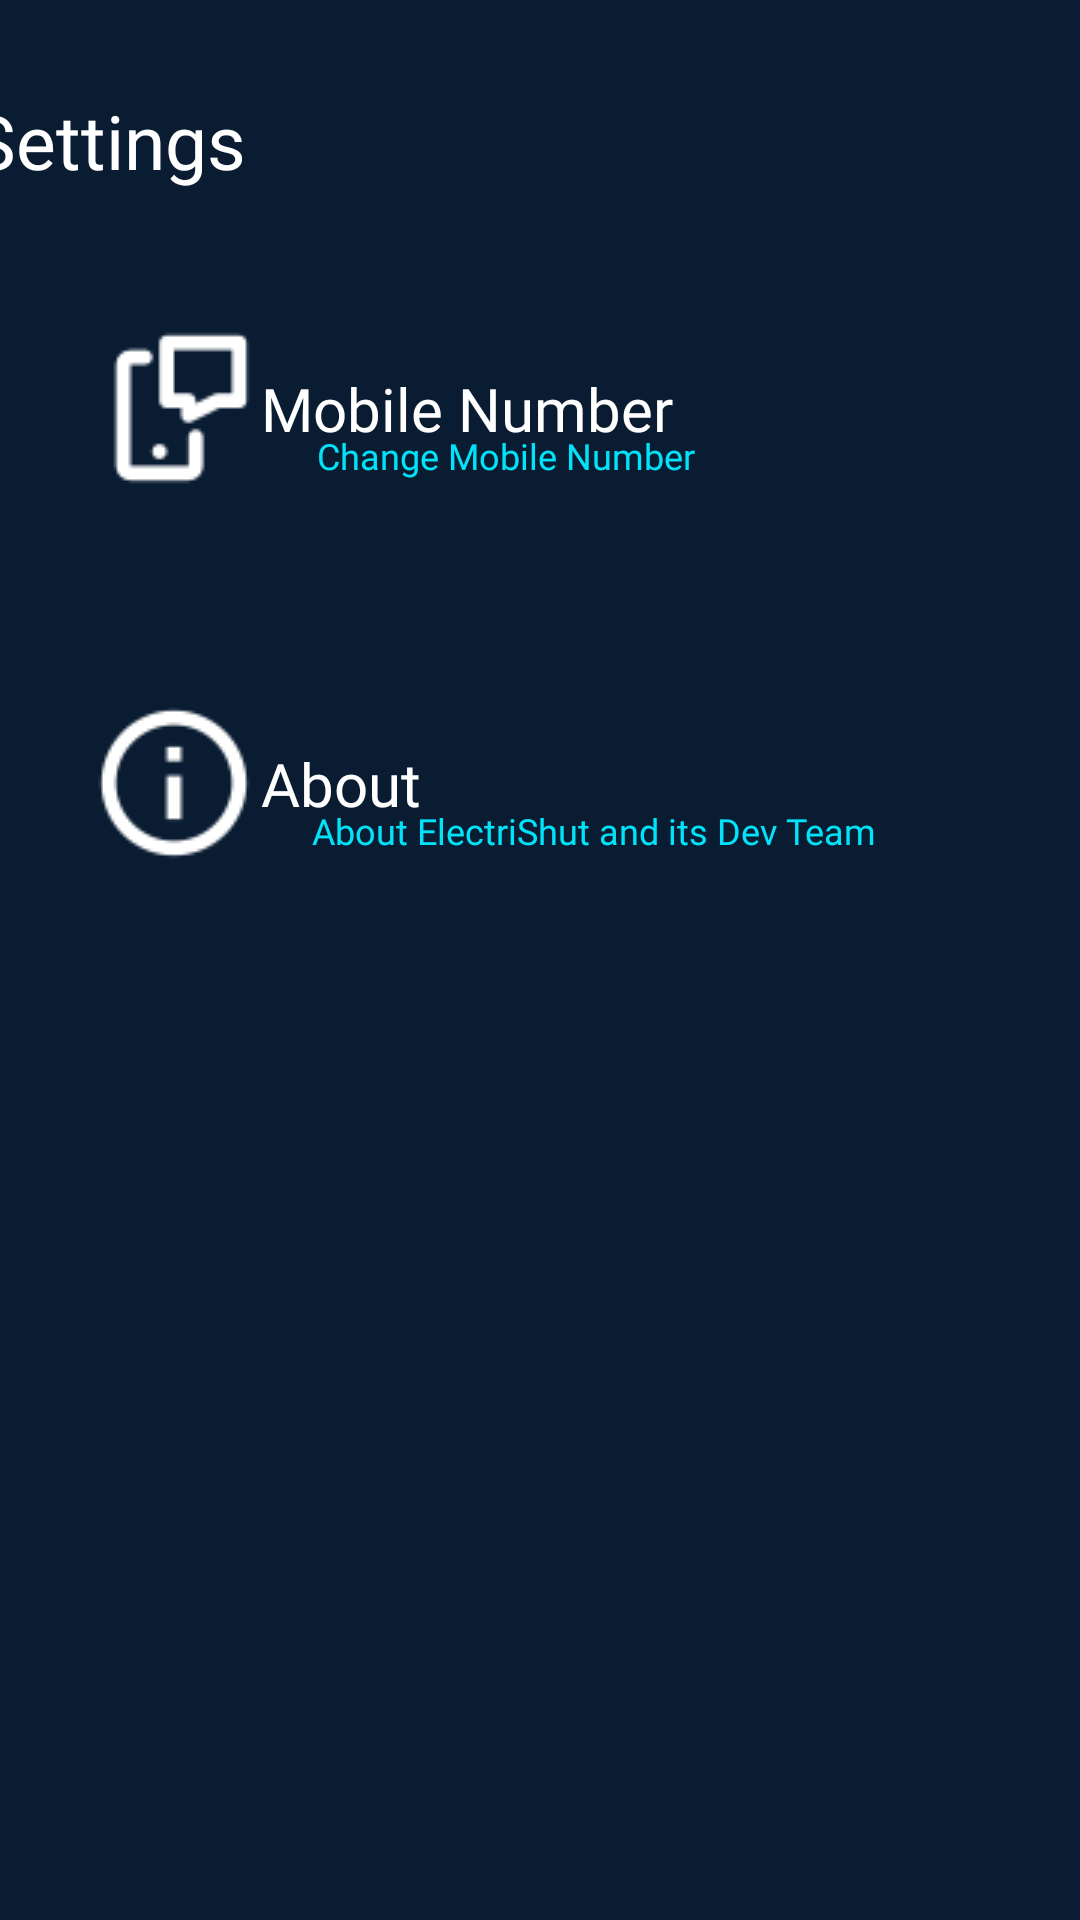

Write the Android layout XML for this screen, with the resource values it uses.
<!-- AndroidManifest.xml: application theme Theme.Electrishut -->
<!-- res/layout/fragment_settings.xml -->
<?xml version="1.0" encoding="utf-8"?>
<layout
    xmlns:android="http://schemas.android.com/apk/res/android"
    xmlns:app="http://schemas.android.com/apk/res-auto"
    xmlns:tools="http://schemas.android.com/tools"
    tools:context=".settings.Settings">

    <androidx.constraintlayout.widget.ConstraintLayout
        android:background="@color/electrishut_bg"
        android:layout_width="match_parent"
        android:layout_height="match_parent">

        <TextView
            android:id="@+id/txtSetting"
            android:layout_width="380dp"
            android:layout_height="wrap_content"
            android:layout_marginTop="30dp"
            android:fontFamily="@font/poppins_bold"
            android:text="Settings"
            android:textColor="#FFFFFF"
            android:textSize="25sp"
            app:layout_constraintEnd_toEndOf="parent"
            app:layout_constraintStart_toStartOf="parent"
            app:layout_constraintTop_toTopOf="parent" />

        <Button
            android:id="@+id/bttnMobileNumber"
            style="@style/Widget.Material3.Button"
            android:layout_width="350dp"
            android:layout_height="105dp"
            android:layout_marginTop="20dp"
            android:backgroundTint="#223C5B"
            android:drawableLeft="@drawable/messagesettings"
            android:fontFamily="@font/poppins_bold"
            android:text="Mobile Number"
            android:textAlignment="textStart"
            android:textAllCaps="false"
            android:textColor="#FFFFFF"
            android:textSize="20sp"
            app:cornerRadius="10dp"
            app:layout_constraintEnd_toEndOf="parent"
            app:layout_constraintStart_toStartOf="parent"
            app:layout_constraintTop_toBottomOf="@+id/txtSetting" />

        <TextView
            android:id="@+id/txtChangeMobNum"
            android:layout_width="wrap_content"
            android:layout_height="wrap_content"
            android:layout_marginTop="60dp"
            android:text="Change Mobile Number"
            android:textColor="#02E3F9"
            android:textSize="12sp"
            app:fontFamily="@font/poppins"
            app:layout_constraintEnd_toEndOf="parent"
            app:layout_constraintHorizontal_bias="0.451"
            app:layout_constraintStart_toStartOf="parent"
            app:layout_constraintTop_toTopOf="@+id/bttnMobileNumber" />

        <Button
            android:id="@+id/bttnAbout"
            style="@style/Widget.Material3.Button"
            android:layout_width="350dp"
            android:layout_height="105dp"
            android:layout_marginTop="20dp"
            android:backgroundTint="#223C5B"
            android:drawableLeft="@drawable/aboutsettings"
            android:fontFamily="@font/poppins_bold"
            android:text="About"
            android:textAlignment="textStart"
            android:textAllCaps="false"
            android:textColor="#FFFFFF"
            android:textSize="20sp"
            app:cornerRadius="10dp"
            app:layout_constraintEnd_toEndOf="parent"
            app:layout_constraintStart_toStartOf="parent"
            app:layout_constraintTop_toBottomOf="@+id/bttnMobileNumber" />

        <TextView
            android:id="@+id/txtAboutDesc"
            android:layout_width="wrap_content"
            android:layout_height="wrap_content"
            android:layout_marginTop="60dp"
            android:text="About ElectriShut and its Dev Team"
            android:textColor="#02E3F9"
            android:textSize="12sp"
            app:fontFamily="@font/poppins"
            app:layout_constraintEnd_toEndOf="parent"
            app:layout_constraintHorizontal_bias="0.606"
            app:layout_constraintStart_toStartOf="parent"
            app:layout_constraintTop_toTopOf="@+id/bttnAbout" />

    </androidx.constraintlayout.widget.ConstraintLayout>

</layout>
<!-- resources referenced by this layout -->
<resources>
  <color name="electrishut_bg">#091C32 </color>
  <!-- drawable aboutsettings: png bitmap (drawable, 1230 bytes) -->
  <!-- drawable messagesettings: png bitmap (drawable, 839 bytes) -->
  <style name="Theme.Electrishut" parent="Theme.MaterialComponents.DayNight.DarkActionBar">
  
          
          <item name="colorPrimary">@color/electrishut_bg</item>
          <item name="colorPrimaryVariant">@color/electrishut_bg</item>
          <item name="colorOnPrimary">@color/white</item>
  
          
          <item name="colorSecondary">@color/teal_200</item>
          <item name="colorSecondaryVariant">@color/teal_700</item>
          <item name="colorOnSecondary">@color/electrishut_bg</item>
  
          
          <item name="android:statusBarColor" tools:targetApi="l">?attr/colorPrimaryVariant</item>
  
          
      </style>
  <color name="white">#FFFFFFFF</color>
  
      //Added Colors for the Mobile App
  <color name="teal_200">#FF03DAC5</color>
  <color name="teal_700">#FF018786</color>
</resources>
